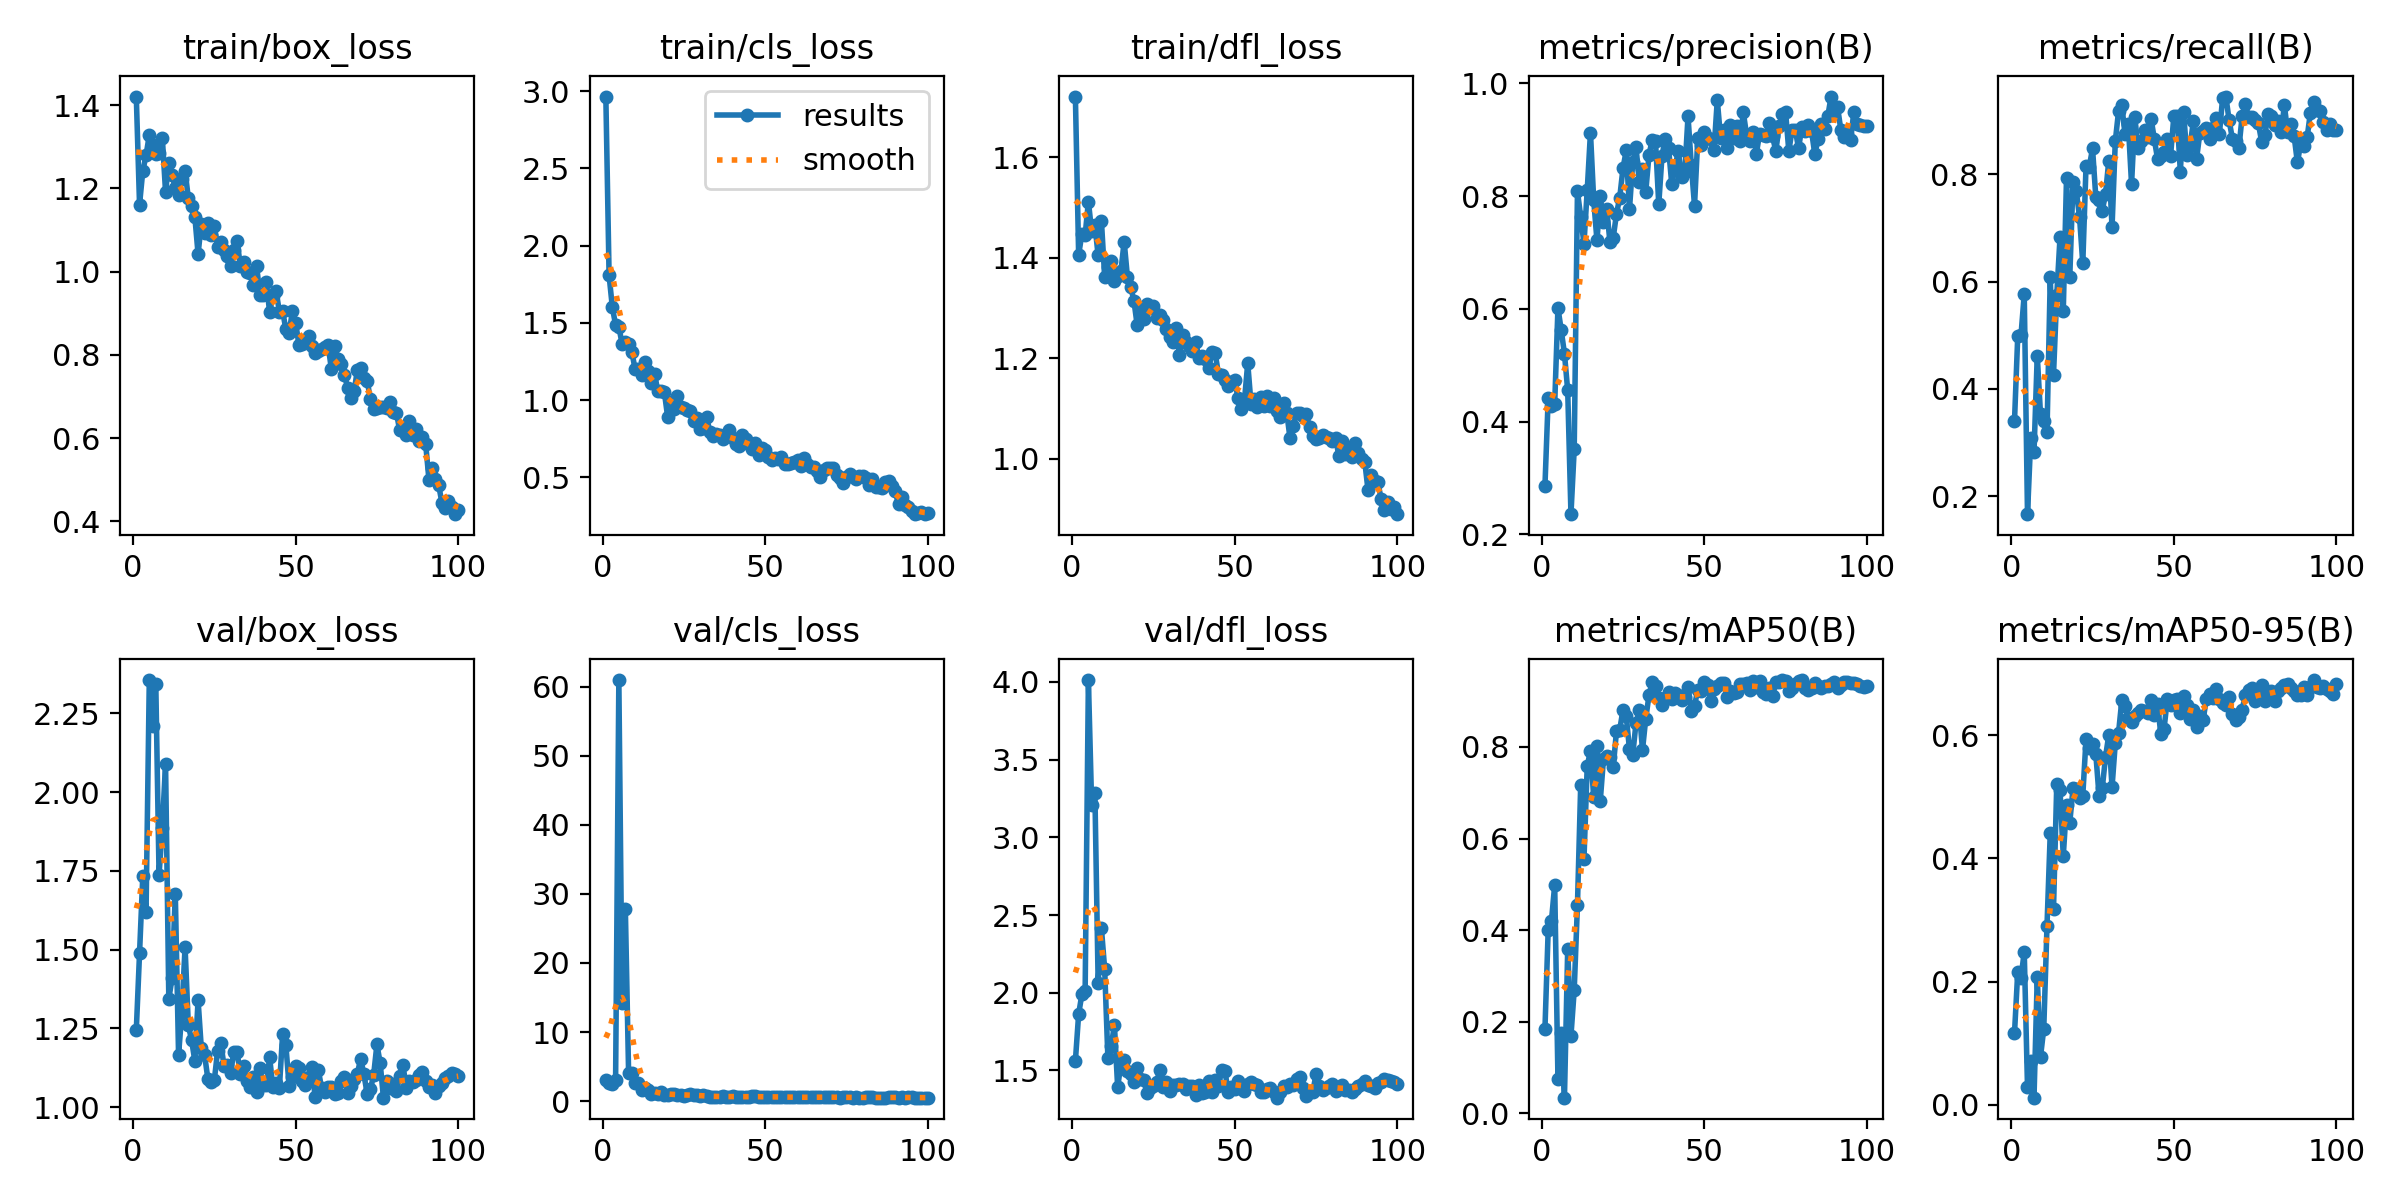

The data file committed next to this chart (first rows):
epoch, train/box_loss, train/cls_loss, train/dfl_loss, metrics/precision(B), metrics/recall(B), metrics/mAP50(B), metrics/mAP50-95(B), val/box_loss, val/cls_loss, val/dfl_loss, lr/pg0, lr/pg1, lr/pg2
1, 1.42, 2.966, 1.72, 0.2855, 0.3397, 0.184, 0.116, 1.244, 3.053, 1.561, 0.0002834, 0.0002834, 0.0002834
2, 1.161, 1.807, 1.406, 0.4416, 0.4987, 0.4008, 0.2157, 1.488, 2.667, 1.863, 0.0005777, 0.0005777, 0.0005777
3, 1.242, 1.601, 1.447, 0.428, 0.5, 0.4201, 0.2058, 1.734, 2.518, 1.99, 0.000866, 0.000866, 0.000866
4, 1.279, 1.487, 1.445, 0.4312, 0.5766, 0.4988, 0.2482, 1.62, 3.053, 2.01, 0.001148, 0.001148, 0.001148
5, 1.328, 1.474, 1.512, 0.6016, 0.1667, 0.07615, 0.02882, 2.355, 60.93, 4.012, 0.001425, 0.001425, 0.001425
6, 1.303, 1.364, 1.452, 0.5627, 0.3077, 0.175, 0.0709, 2.21, 14.28, 3.208, 0.001584, 0.001584, 0.001584
7, 1.282, 1.373, 1.465, 0.5205, 0.2821, 0.03439, 0.01149, 2.342, 27.77, 3.283, 0.001568, 0.001568, 0.001568
8, 1.284, 1.364, 1.405, 0.4554, 0.4622, 0.3599, 0.2067, 1.737, 4.085, 2.064, 0.001551, 0.001551, 0.001551
9, 1.322, 1.31, 1.474, 0.2358, 0.3526, 0.1694, 0.07778, 1.887, 4.029, 2.415, 0.001535, 0.001535, 0.001535
10, 1.191, 1.202, 1.362, 0.3508, 0.3398, 0.2688, 0.1232, 2.09, 2.623, 2.154, 0.001519, 0.001519, 0.001519
11, 1.261, 1.203, 1.381, 0.8082, 0.3205, 0.4555, 0.2908, 1.344, 2.63, 1.579, 0.001502, 0.001502, 0.001502
12, 1.232, 1.159, 1.393, 0.7633, 0.6077, 0.7175, 0.4413, 1.409, 1.672, 1.655, 0.001486, 0.001486, 0.001486
13, 1.2, 1.248, 1.354, 0.7155, 0.4269, 0.555, 0.3181, 1.676, 1.938, 1.792, 0.001469, 0.001469, 0.001469
14, 1.185, 1.187, 1.363, 0.81, 0.5748, 0.758, 0.5206, 1.167, 1.568, 1.391, 0.001453, 0.001453, 0.001453
15, 1.222, 1.112, 1.374, 0.9127, 0.6824, 0.7918, 0.511, 1.299, 0.9879, 1.543, 0.001436, 0.001436, 0.001436
16, 1.242, 1.167, 1.432, 0.7925, 0.5449, 0.6898, 0.4037, 1.508, 1.131, 1.565, 0.001419, 0.001419, 0.001419
17, 1.177, 1.056, 1.362, 0.7213, 0.7936, 0.8017, 0.4862, 1.261, 1.011, 1.496, 0.001403, 0.001403, 0.001403
18, 1.156, 1.058, 1.342, 0.8, 0.6085, 0.6811, 0.4578, 1.213, 1.369, 1.474, 0.001386, 0.001386, 0.001386
19, 1.132, 1.05, 1.315, 0.7542, 0.7859, 0.7737, 0.5138, 1.148, 0.9585, 1.427, 0.00137, 0.00137, 0.00137
20, 1.042, 0.8928, 1.266, 0.7768, 0.7688, 0.7802, 0.5128, 1.34, 0.9632, 1.518, 0.001353, 0.001353, 0.001353
21, 1.115, 0.9876, 1.3, 0.7182, 0.7205, 0.7778, 0.4981, 1.187, 0.9998, 1.446, 0.001337, 0.001337, 0.001337
22, 1.093, 0.9436, 1.278, 0.7264, 0.6338, 0.7563, 0.5018, 1.166, 1.102, 1.436, 0.00132, 0.00132, 0.00132
23, 1.118, 1.027, 1.308, 0.7683, 0.8154, 0.8341, 0.5934, 1.091, 0.9342, 1.354, 0.001304, 0.001304, 0.001304
24, 1.088, 0.9581, 1.301, 0.7974, 0.8141, 0.8379, 0.579, 1.079, 0.8793, 1.384, 0.001287, 0.001287, 0.001287
25, 1.109, 0.9489, 1.304, 0.8493, 0.8481, 0.8807, 0.586, 1.086, 0.7779, 1.398, 0.001271, 0.001271, 0.001271
26, 1.06, 0.9336, 1.281, 0.8809, 0.7581, 0.8669, 0.5699, 1.178, 0.8951, 1.428, 0.001254, 0.001254, 0.001254
27, 1.071, 0.9272, 1.285, 0.777, 0.7513, 0.7949, 0.5016, 1.202, 0.9784, 1.5, 0.001238, 0.001238, 0.001238
28, 1.052, 0.8644, 1.277, 0.8603, 0.7322, 0.7828, 0.514, 1.13, 0.9425, 1.395, 0.001221, 0.001221, 0.001221
29, 1.038, 0.8853, 1.258, 0.8872, 0.764, 0.8521, 0.5649, 1.134, 0.8714, 1.422, 0.001205, 0.001205, 0.001205
30, 1.013, 0.8137, 1.242, 0.8256, 0.825, 0.8805, 0.6002, 1.11, 0.7065, 1.369, 0.001188, 0.001188, 0.001188
31, 1.051, 0.822, 1.232, 0.8481, 0.7013, 0.7936, 0.5157, 1.175, 0.8689, 1.409, 0.001172, 0.001172, 0.001172
32, 1.075, 0.8912, 1.26, 0.8074, 0.8615, 0.8618, 0.5869, 1.175, 0.7835, 1.404, 0.001155, 0.001155, 0.001155
33, 1.013, 0.7902, 1.207, 0.8733, 0.9175, 0.913, 0.6037, 1.105, 0.6542, 1.41, 0.001139, 0.001139, 0.001139
34, 1.024, 0.7681, 1.246, 0.8994, 0.9282, 0.9425, 0.6562, 1.129, 0.6483, 1.414, 0.001122, 0.001122, 0.001122
35, 0.9983, 0.778, 1.233, 0.8974, 0.8744, 0.9327, 0.6476, 1.085, 0.6491, 1.377, 0.001106, 0.001106, 0.001106
36, 0.9956, 0.7706, 1.224, 0.7854, 0.8931, 0.9066, 0.6271, 1.066, 0.6747, 1.402, 0.001089, 0.001089, 0.001089
37, 0.967, 0.7474, 1.214, 0.8716, 0.7814, 0.8916, 0.621, 1.097, 0.743, 1.403, 0.001073, 0.001073, 0.001073
38, 1.014, 0.7734, 1.232, 0.9018, 0.9066, 0.908, 0.631, 1.049, 0.6178, 1.344, 0.001056, 0.001056, 0.001056
39, 0.9443, 0.803, 1.201, 0.8859, 0.849, 0.9203, 0.636, 1.123, 0.6563, 1.404, 0.00104, 0.00104, 0.00104
40, 0.9427, 0.7515, 1.204, 0.8213, 0.862, 0.9042, 0.6411, 1.069, 0.7691, 1.353, 0.001023, 0.001023, 0.001023
41, 0.9748, 0.7169, 1.198, 0.8498, 0.8818, 0.9171, 0.6394, 1.069, 0.624, 1.358, 0.001007, 0.001007, 0.001007
42, 0.9022, 0.7043, 1.18, 0.8803, 0.8687, 0.9124, 0.6358, 1.158, 0.6697, 1.434, 0.0009904, 0.0009904, 0.0009904
43, 0.9423, 0.7765, 1.212, 0.833, 0.9038, 0.9032, 0.6565, 1.064, 0.6173, 1.361, 0.0009739, 0.0009739, 0.0009739
44, 0.9524, 0.7492, 1.21, 0.8419, 0.8658, 0.9098, 0.6332, 1.078, 0.6209, 1.435, 0.0009574, 0.0009574, 0.0009574
45, 0.904, 0.7136, 1.169, 0.9414, 0.8282, 0.931, 0.6501, 1.061, 0.6138, 1.397, 0.0009409, 0.0009409, 0.0009409
46, 0.9051, 0.6859, 1.166, 0.8557, 0.8344, 0.8775, 0.6013, 1.232, 0.7284, 1.503, 0.0009243, 0.0009243, 0.0009243
47, 0.8614, 0.7219, 1.157, 0.7829, 0.841, 0.8901, 0.6105, 1.197, 0.7706, 1.494, 0.0009078, 0.0009078, 0.0009078
48, 0.8532, 0.6415, 1.144, 0.9023, 0.8654, 0.9246, 0.6584, 1.067, 0.6134, 1.361, 0.0008913, 0.0008913, 0.0008913
49, 0.9044, 0.6911, 1.153, 0.8898, 0.8347, 0.9214, 0.6485, 1.095, 0.6313, 1.392, 0.0008748, 0.0008748, 0.0008748
50, 0.8775, 0.6781, 1.156, 0.9141, 0.908, 0.9426, 0.6576, 1.132, 0.5956, 1.384, 0.0008583, 0.0008583, 0.0008583
51, 0.8248, 0.6291, 1.121, 0.9029, 0.9091, 0.9362, 0.6587, 1.124, 0.6577, 1.429, 0.0008418, 0.0008418, 0.0008418
52, 0.825, 0.6101, 1.1, 0.9008, 0.805, 0.9011, 0.6362, 1.083, 0.6733, 1.398, 0.0008253, 0.0008253, 0.0008253
53, 0.831, 0.6259, 1.117, 0.882, 0.9154, 0.9269, 0.6631, 1.069, 0.5778, 1.367, 0.0008088, 0.0008088, 0.0008088
54, 0.8457, 0.6179, 1.19, 0.9703, 0.8354, 0.9326, 0.649, 1.098, 0.6553, 1.411, 0.0007923, 0.0007923, 0.0007923
55, 0.8214, 0.6315, 1.11, 0.9039, 0.8526, 0.9392, 0.6253, 1.129, 0.6604, 1.427, 0.0007758, 0.0007758, 0.0007758
56, 0.8036, 0.5834, 1.12, 0.9178, 0.8987, 0.9397, 0.6408, 1.032, 0.5451, 1.412, 0.0007593, 0.0007593, 0.0007593
57, 0.8099, 0.5886, 1.103, 0.8854, 0.829, 0.9082, 0.6128, 1.117, 0.6262, 1.403, 0.0007428, 0.0007428, 0.0007428
58, 0.8136, 0.593, 1.123, 0.9254, 0.877, 0.9213, 0.6318, 1.06, 0.586, 1.363, 0.0007263, 0.0007263, 0.0007263
59, 0.8181, 0.5992, 1.106, 0.9033, 0.8809, 0.9183, 0.6243, 1.047, 0.5685, 1.359, 0.0007098, 0.0007098, 0.0007098
60, 0.8227, 0.6134, 1.125, 0.9243, 0.8871, 0.9192, 0.6584, 1.063, 0.5792, 1.381, 0.0006933, 0.0006933, 0.0006933
... 40 more rows
